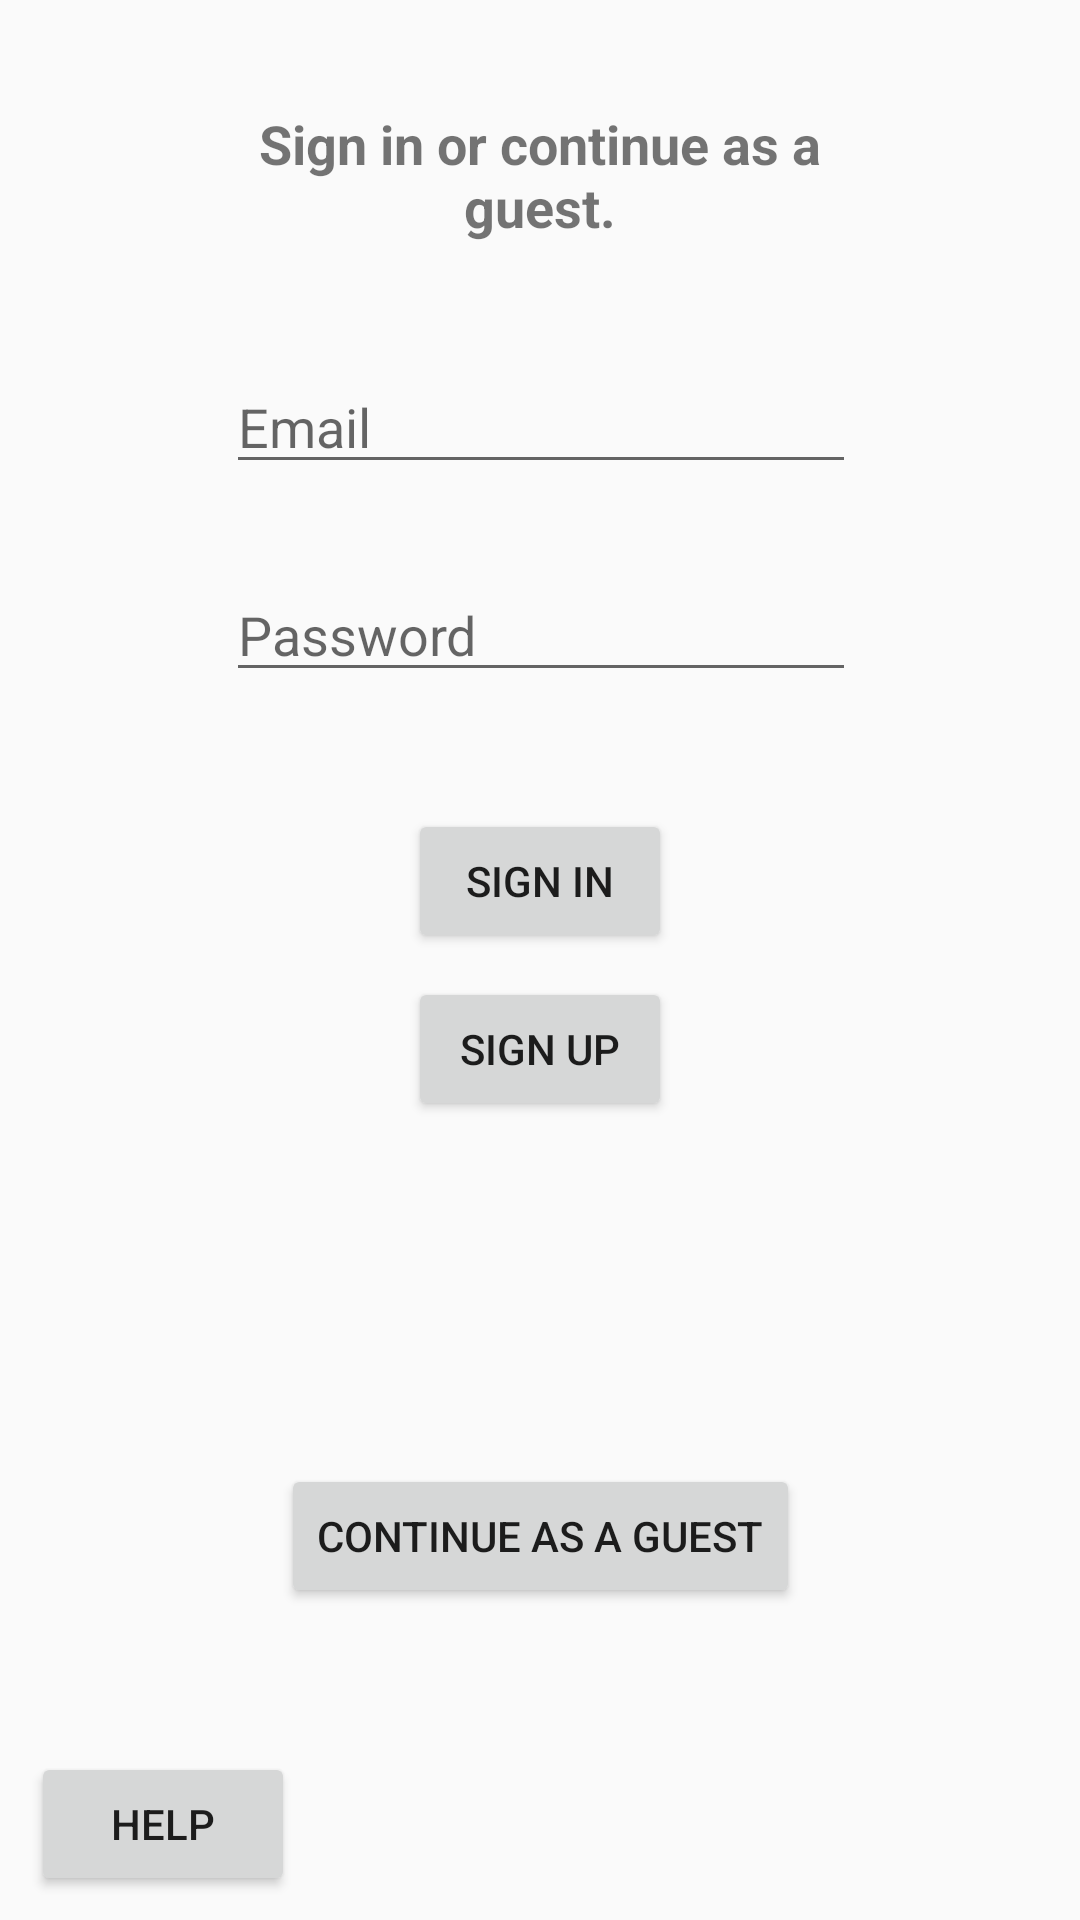

Produce the Android XML layout that renders to this screen, including the resource entries it uses.
<!-- AndroidManifest.xml: application theme AppTheme.NoActionBar -->
<!-- res/layout/activity_main.xml -->
<?xml version="1.0" encoding="utf-8"?>
<android.support.constraint.ConstraintLayout xmlns:android="http://schemas.android.com/apk/res/android"
    xmlns:app="http://schemas.android.com/apk/res-auto"
    xmlns:tools="http://schemas.android.com/tools"
    android:layout_width="match_parent"
    android:layout_height="match_parent"
    tools:context="com.example.myapplication.MainActivity">

    <Button
        android:id="@+id/loginBtn"
        android:layout_width="wrap_content"
        android:layout_height="wrap_content"
        android:layout_marginBottom="8dp"
        android:layout_marginEnd="8dp"
        android:layout_marginStart="8dp"
        android:layout_marginTop="16dp"
        android:text="Sign In"
        app:layout_constraintBottom_toBottomOf="parent"
        app:layout_constraintEnd_toEndOf="parent"
        app:layout_constraintStart_toStartOf="parent"
        app:layout_constraintTop_toBottomOf="@+id/password"
        app:layout_constraintVertical_bias="0.068" />

    <EditText
        android:id="@+id/emailField"
        android:layout_width="wrap_content"
        android:layout_height="wrap_content"
        android:layout_marginStart="8dp"
        android:layout_marginTop="104dp"
        android:layout_marginEnd="8dp"
        android:layout_marginBottom="8dp"
        android:ems="10"
        android:hint="Email"
        android:inputType="textPersonName"
        app:layout_constraintBottom_toBottomOf="parent"
        app:layout_constraintEnd_toEndOf="parent"
        app:layout_constraintHorizontal_bias="0.503"
        app:layout_constraintStart_toStartOf="parent"
        app:layout_constraintTop_toTopOf="parent"
        app:layout_constraintVertical_bias="0.033" />

    <TextView
        android:id="@+id/title"
        android:layout_width="192dp"
        android:layout_height="49dp"
        android:layout_marginBottom="8dp"
        android:layout_marginEnd="8dp"
        android:layout_marginStart="8dp"
        android:layout_marginTop="8dp"
        android:text="Sign in or continue as a guest."
        android:textAlignment="center"
        android:textSize="18sp"
        android:textStyle="bold"
        app:layout_constraintBottom_toTopOf="@+id/emailField"
        app:layout_constraintEnd_toEndOf="parent"
        app:layout_constraintStart_toStartOf="parent"
        app:layout_constraintTop_toTopOf="parent" />

    <EditText
        android:id="@+id/password"
        android:layout_width="wrap_content"
        android:layout_height="wrap_content"
        android:layout_marginStart="8dp"
        android:layout_marginTop="28dp"
        android:layout_marginEnd="8dp"
        android:layout_marginBottom="8dp"
        android:ems="10"
        android:hint="Password"
        android:inputType="textPassword"
        app:layout_constraintBottom_toBottomOf="parent"
        app:layout_constraintEnd_toEndOf="parent"
        app:layout_constraintHorizontal_bias="0.503"
        app:layout_constraintStart_toStartOf="parent"
        app:layout_constraintTop_toBottomOf="@+id/emailField"
        app:layout_constraintVertical_bias="0.0" />

    <Button
        android:id="@+id/guestBtn"
        android:layout_width="wrap_content"
        android:layout_height="wrap_content"
        android:layout_marginBottom="64dp"
        android:layout_marginEnd="8dp"
        android:layout_marginStart="8dp"
        android:layout_marginTop="8dp"
        android:text="Continue As A Guest"
        app:layout_constraintBottom_toBottomOf="parent"
        app:layout_constraintEnd_toEndOf="parent"
        app:layout_constraintStart_toStartOf="parent"
        app:layout_constraintTop_toTopOf="parent"
        app:layout_constraintVertical_bias="0.923" />

    <Button
        android:id="@+id/signUpBtn"
        android:layout_width="wrap_content"
        android:layout_height="wrap_content"
        android:layout_marginBottom="8dp"
        android:layout_marginEnd="8dp"
        android:layout_marginStart="8dp"
        android:layout_marginTop="8dp"
        android:text="Sign Up"
        app:layout_constraintBottom_toTopOf="@+id/guestBtn"
        app:layout_constraintEnd_toEndOf="parent"
        app:layout_constraintStart_toStartOf="parent"
        app:layout_constraintTop_toBottomOf="@+id/loginBtn"
        app:layout_constraintVertical_bias="0.0" />

    <Button
        android:id="@+id/help_btn"
        android:layout_width="wrap_content"
        android:layout_height="wrap_content"
        android:layout_marginStart="8dp"
        android:layout_marginLeft="8dp"
        android:layout_marginTop="8dp"
        android:layout_marginEnd="8dp"
        android:layout_marginRight="8dp"
        android:layout_marginBottom="8dp"
        android:onClick="helpClick"
        android:text="Help"
        app:layout_constraintBottom_toBottomOf="parent"
        app:layout_constraintEnd_toEndOf="parent"
        app:layout_constraintHorizontal_bias="0.009"
        app:layout_constraintStart_toStartOf="parent"
        app:layout_constraintTop_toBottomOf="@+id/guestBtn"
        app:layout_constraintVertical_bias="1.0" />
</android.support.constraint.ConstraintLayout>
<!-- resources referenced by this layout -->
<resources>
  <style name="AppTheme.NoActionBar" parent="Theme.AppCompat.Light.DarkActionBar">
          <item name="windowActionBar">false</item>
          <item name="windowNoTitle">true</item>
          <item name="android:windowFullscreen">false</item>
      </style>
</resources>
